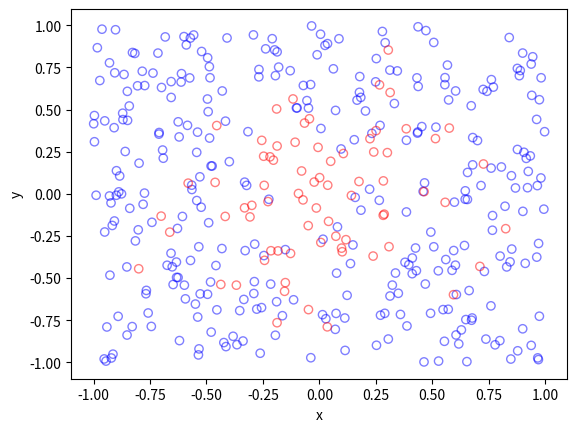

Generate this figure with matplotlib:
#Simulate a Poisson point process on a rectangle
#Then thin the Poisson point process according to a (spatially *dependent*) 
#p-thinning 
#Author: H. Paul Keeler, 2019.

import numpy as np; #NumPy package for arrays, random number generation, etc
import matplotlib.pyplot as plt #For plotting

#Simulation window parameters
xMin=-1;xMax=1;
yMin=-1;yMax=1;
xDelta=xMax-xMin;yDelta=yMax-yMin; #rectangle dimensions
areaTotal=xDelta*yDelta;

#Point process parameters
lambda0=100; #intensity (ie mean density) of the Poisson process

#Thinning probability parameters
sigma=0.5; #scale parameter for thinning probability function
#define thinning probability function
def fun_p(s, x, y):
    return np.exp(-(x**2+y**2)/s**2);    

#Simulate a Poisson point process
numbPoints = np.random.poisson(lambda0*areaTotal);#Poisson number of points
xx = np.random.uniform(0,xDelta,numbPoints)+xMin;#x coordinates of Poisson points
yy = np.random.uniform(0,yDelta,numbPoints)+yMin;#y coordinates of Poisson points

#calculate spatially-dependent thinning probabilities
p=fun_p(sigma,xx,yy); 

#Generate Bernoulli variables (ie coin flips) for thinning
booleThinned=np.random.uniform(0,1,numbPoints)<p; #points to be thinned
booleRetained=~booleThinned; #points to be retained

#x/y locations of thinned points
xxThinned=xx[booleThinned]; yyThinned=yy[booleThinned];
#x/y locations of retained points
xxRetained=xx[booleRetained]; yyRetained=yy[booleRetained];

#Plotting
plt.scatter(xxRetained,yyRetained, edgecolor='b', facecolor='none', alpha=0.5 );
plt.scatter(xxThinned,yyThinned, edgecolor='r', facecolor='none', alpha=0.5 );
plt.xlabel("x"); plt.ylabel("y");
plt.show(); 